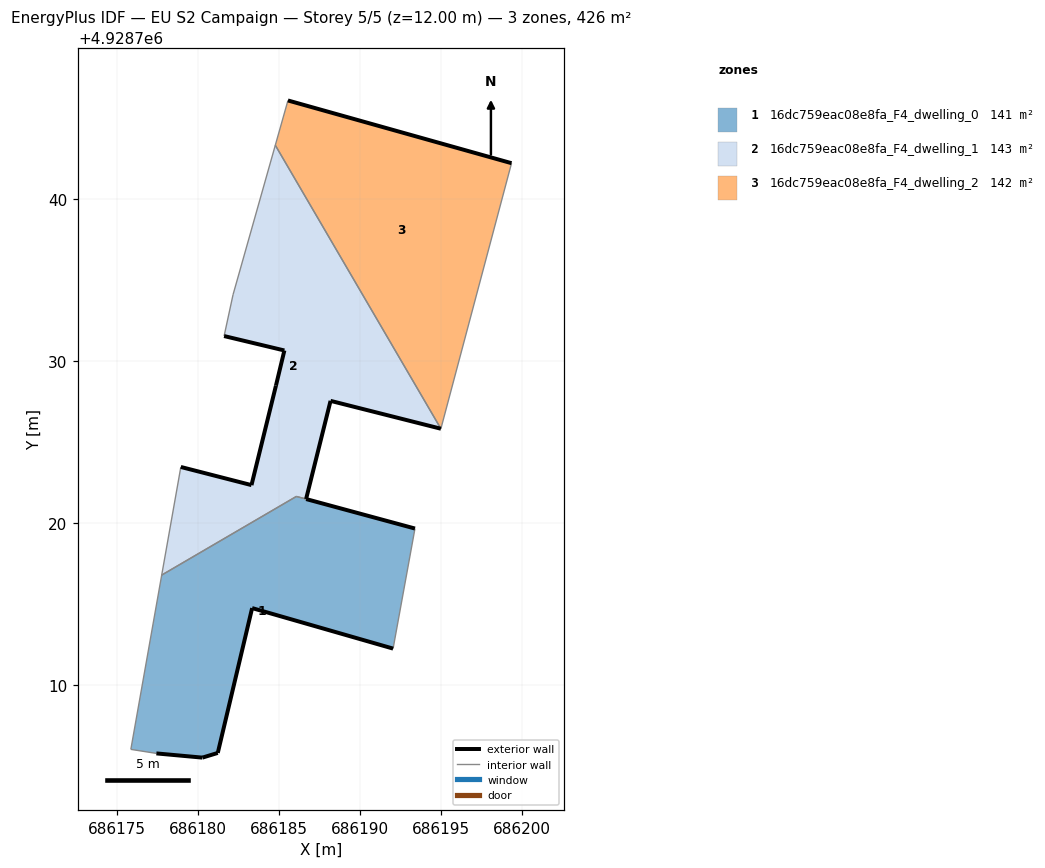
=== STOREY PLAN SPEC (per zone: floor XY polygon, exterior-wall plan segments, windows/doors) ===
zone 1: 16dc759eac08e8fa_F4_dwelling_0  (141.1 m²)
  floor: (686192.07, 4928712.26) (686193.42, 4928719.67) (686186.09, 4928721.65) (686177.79, 4928716.80) (686175.88, 4928706.04) (686177.46, 4928705.79) (686180.30, 4928705.53) (686181.25, 4928705.82) (686183.37, 4928714.76)
  exterior wall: (686181.25, 4928705.82) – (686180.30, 4928705.53)  [1.0 m]
  exterior wall: (686180.30, 4928705.53) – (686177.46, 4928705.79)  [2.9 m]
  exterior wall: (686186.70, 4928721.49) – (686193.42, 4928719.67)  [7.0 m]
  exterior wall: (686192.07, 4928712.26) – (686183.37, 4928714.76)  [9.1 m]
  exterior wall: (686183.37, 4928714.76) – (686181.25, 4928705.82)  [9.2 m]
  interior walls: 5
zone 2: 16dc759eac08e8fa_F4_dwelling_1  (142.7 m²)
  floor: (686195.02, 4928725.83) (686184.80, 4928743.33) (686182.19, 4928734.10) (686181.64, 4928731.55) (686185.36, 4928730.66) (686184.84, 4928728.49) (686183.33, 4928722.35) (686178.97, 4928723.47) (686177.79, 4928716.80) (686186.10, 4928721.65) (686186.70, 4928721.49) (686188.21, 4928727.55)
  exterior wall: (686178.97, 4928723.47) – (686183.33, 4928722.35)  [4.5 m]
  exterior wall: (686183.33, 4928722.35) – (686184.84, 4928728.49)  [6.3 m]
  exterior wall: (686184.84, 4928728.49) – (686185.36, 4928730.66)  [2.2 m]
  exterior wall: (686185.36, 4928730.66) – (686181.64, 4928731.55)  [3.8 m]
  exterior wall: (686195.02, 4928725.83) – (686188.21, 4928727.55)  [7.0 m]
  exterior wall: (686188.21, 4928727.55) – (686186.70, 4928721.49)  [6.2 m]
  interior walls: 6
zone 3: 16dc759eac08e8fa_F4_dwelling_2  (142.5 m²)
  floor: (686195.02, 4928725.83) (686199.38, 4928742.22) (686185.58, 4928746.09) (686184.80, 4928743.33)
  exterior wall: (686185.58, 4928746.09) – (686199.38, 4928742.22)  [14.3 m]
  interior walls: 3

=== DERIVED (storey summary) ===
Building: EU S2 Campaign
Storey: 5 of 5  (floor level z = 12.00 m)
Storey gross floor area: 426.2 m²
Zones on this storey: 3
  - 16dc759eac08e8fa_F4_dwelling_0: floor 141.1 m²; exterior wall 29.0 m (87.1 m²); WWR 0.0%
  - 16dc759eac08e8fa_F4_dwelling_1: floor 142.7 m²; exterior wall 30.2 m (90.5 m²); WWR 0.0%
  - 16dc759eac08e8fa_F4_dwelling_2: floor 142.5 m²; exterior wall 14.3 m (43.0 m²); WWR 0.0%
Zone adjacency (shared interzone walls):
  - 16dc759eac08e8fa_F4_dwelling_0 ↔ 16dc759eac08e8fa_F4_dwelling_1
  - 16dc759eac08e8fa_F4_dwelling_1 ↔ 16dc759eac08e8fa_F4_dwelling_2